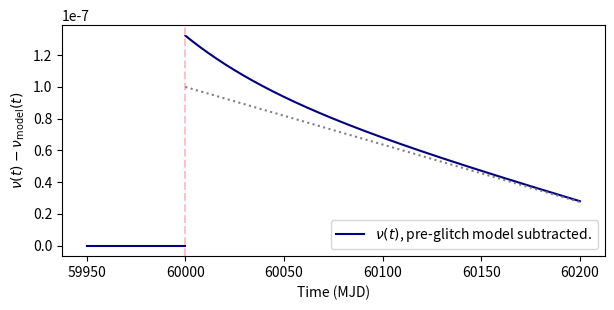

Write Python code to recreate this figure.

import numpy as np
import matplotlib.pyplot as plt

from matplotlib.cbook import get_sample_data
from matplotlib.offsetbox import (AnnotationBbox, DrawingArea, OffsetImage,
                                  TextArea)
from matplotlib.patches import Circle

f0 = 4
f1 = -1.8e-12
x0 = 60000 * 24 * 3600
xg = 60000 * 24 * 3600
df0 = 1e-7
df1 = -4.2e-15
dfd = 3.23e-8
taud = 50*24*3600

def annotate_dim(ax,xyfrom,xyto,text=None):
  if text is None:
    text = str(np.sqrt( (xyfrom[0]-xyto[0])**2 + (xyfrom[1]-xyto[1])**2 ))

  ax.annotate("",xyfrom,xyto,arrowprops=dict(arrowstyle='<->'))
  ax.text((xyto[0]+xyfrom[0])/2,(xyto[1]+xyfrom[1])/2,text,fontsize=9)


# define a line decreasing with gradient m
def nu(x):
  x = x * 24 * 3600
 
  if x < x0:
    return 0
  else:
    return (#f0 + 
            #f1*(x-x0) + 
            df0 + 
            ((df1)*((x-xg))) +
            dfd * np.exp(-(x-xg)/taud)
            )
    
def rec_line(x):
  x = x * 24 * 3600
  if x < x0:
    return 0
  else:
    return df0 + df1*(x-xg)
    
  
fig = plt.figure()
ax = fig.add_subplot(111)
# change shape of the figure
fig.set_size_inches(7, 3)

#time
t_before = np.linspace(59950, 60000, 100)
t = np.linspace(60000, 60200, 10000)


# pre-glitch
ax.plot(t_before, np.zeros(len(t_before)), color='navy', label=f"$\\nu(t)$, pre-glitch model subtracted.")

# post-glitch
nut = np.zeros(len(t))
for enu, x in enumerate(t):
  nut[enu] = nu(x)
  
recovery_line = np.zeros(len(t))
for enu, x in enumerate(t):
  recovery_line[enu] = rec_line(x)
ax.plot(t, nut, color='navy')

#glitc epoch
ax.axvline(x=60000, color='pink', linestyle='--')

# post-recovery line
ax.plot(t, recovery_line, color='gray', linestyle=':')

# x/y labels
ax.set_xlabel('Time (MJD)')
# latex formatting
ax.set_ylabel(f'$\\nu(t)$ $\minus$ $\\nu_{{\\text{{model}}}}(t)$')

plt.legend(loc='lower right',
          ncol=3, fancybox=True)
plt.savefig('glitch_structure.png', dpi=400, bbox_inches='tight')
plt.show()